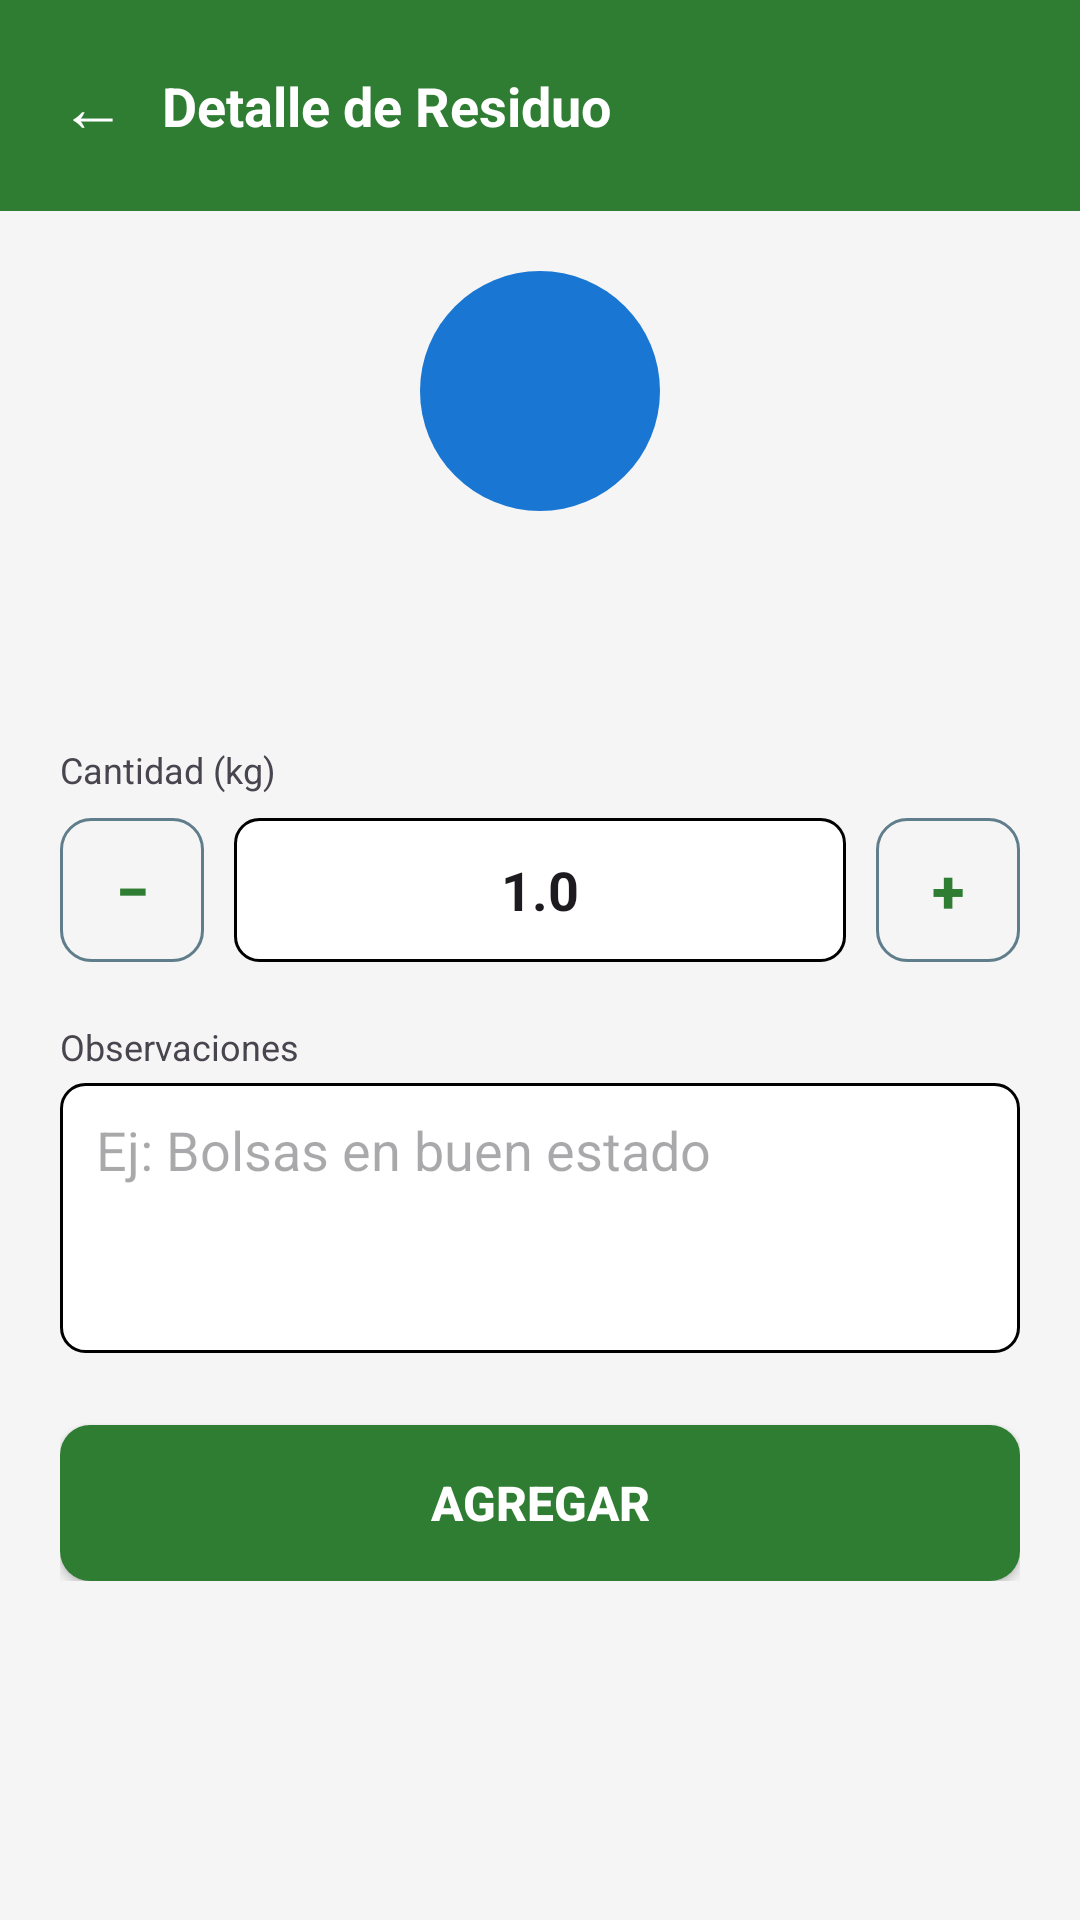

The Android layout XML behind this screen, and the referenced resources:
<!-- AndroidManifest.xml: activity theme Theme.ECOLIM -->
<!-- res/layout/activity_detalle_residuo.xml -->
<?xml version="1.0" encoding="utf-8"?>
<LinearLayout xmlns:android="http://schemas.android.com/apk/res/android"
    android:layout_width="match_parent"
    android:layout_height="match_parent"
    android:background="@color/background_light"
    android:orientation="vertical">

    <LinearLayout
        android:layout_width="match_parent"
        android:layout_height="wrap_content"
        android:background="@color/primary_green"
        android:gravity="center_vertical"
        android:orientation="horizontal"
        android:padding="@dimen/padding_screen">

        <TextView
            android:id="@+id/btnVolver"
            android:layout_width="wrap_content"
            android:layout_height="wrap_content"
            android:layout_marginEnd="12dp"
            android:text="←"
            android:textColor="@color/white"
            android:textSize="22sp" />

        <TextView
            android:layout_width="0dp"
            android:layout_height="wrap_content"
            android:layout_weight="1"
            android:text="Detalle de Residuo"
            android:textColor="@color/white"
            android:textSize="18sp"
            android:textStyle="bold" />
    </LinearLayout>

    <LinearLayout
        android:layout_width="match_parent"
        android:layout_height="wrap_content"
        android:orientation="vertical"
        android:padding="@dimen/padding_screen">

        <LinearLayout
            android:layout_width="match_parent"
            android:layout_height="wrap_content"
            android:layout_marginBottom="24dp"
            android:gravity="center"
            android:orientation="vertical">

            <TextView
                android:id="@+id/tvIconoGrande"
                android:layout_width="80dp"
                android:layout_height="80dp"
                android:background="@drawable/bg_circle_icon"
                android:gravity="center"
                android:textSize="36sp" />

            <TextView
                android:id="@+id/tvNombreResiduoDetalle"
                android:layout_width="wrap_content"
                android:layout_height="wrap_content"
                android:layout_marginTop="12dp"
                android:textColor="@color/text_primary"
                android:textSize="18sp"
                android:textStyle="bold" />

            <TextView
                android:id="@+id/tvCategoriaResiduoDetalle"
                android:layout_width="wrap_content"
                android:layout_height="wrap_content"
                android:textColor="@color/text_secondary"
                android:textSize="13sp" />
        </LinearLayout>

        <TextView
            android:layout_width="wrap_content"
            android:layout_height="wrap_content"
            android:text="Cantidad (kg)"
            android:textColor="@color/text_secondary"
            android:textSize="12sp" />

        <LinearLayout
            android:layout_width="match_parent"
            android:layout_height="wrap_content"
            android:layout_marginTop="8dp"
            android:layout_marginBottom="20dp"
            android:gravity="center_vertical"
            android:orientation="horizontal">

            <Button
                android:id="@+id/btnMenos"
                android:layout_width="48dp"
                android:layout_height="48dp"
                android:background="@drawable/bg_button_outline"
                android:text="−"
                android:textColor="@color/primary_green"
                android:textSize="20sp"
                android:textStyle="bold" />

            <EditText
                android:id="@+id/etCantidadResiduo"
                android:layout_width="0dp"
                android:layout_height="48dp"
                android:layout_weight="1"
                android:layout_marginStart="10dp"
                android:layout_marginEnd="10dp"
                android:background="@drawable/bg_input_field"
                android:gravity="center"
                android:inputType="numberDecimal"
                android:text="1.0"
                android:textColor="@color/text_primary"
                android:textSize="18sp"
                android:textStyle="bold" />

            <Button
                android:id="@+id/btnMas"
                android:layout_width="48dp"
                android:layout_height="48dp"
                android:background="@drawable/bg_button_outline"
                android:text="+"
                android:textColor="@color/primary_green"
                android:textSize="20sp"
                android:textStyle="bold" />
        </LinearLayout>

        <TextView
            android:layout_width="wrap_content"
            android:layout_height="wrap_content"
            android:text="Observaciones"
            android:textColor="@color/text_secondary"
            android:textSize="12sp" />

        <EditText
            android:id="@+id/etObservacionesResiduo"
            android:layout_width="match_parent"
            android:layout_height="90dp"
            android:layout_marginTop="4dp"
            android:layout_marginBottom="24dp"
            android:background="@drawable/bg_input_field"
            android:gravity="top"
            android:hint="Ej: Bolsas en buen estado"
            android:inputType="textMultiLine"
            android:maxLength="150" />

        <Button
            android:id="@+id/btnAgregarResiduoDetalle"
            android:layout_width="match_parent"
            android:layout_height="52dp"
            android:background="@drawable/bg_button_primary"
            android:text="AGREGAR"
            android:textAllCaps="false"
            android:textColor="@color/white"
            android:textSize="16sp"
            android:textStyle="bold" />

    </LinearLayout>
</LinearLayout>
<!-- resources referenced by this layout -->
<resources>
  <color name="background_light">#F5F5F5</color>
  <color name="primary_green">#2E7D32</color>
  <color name="white">#FFFFFFFF</color>
  <dimen name="padding_screen">20dp</dimen>
  <!-- drawable bg_button_outline (drawable) -->
  <?xml version="1.0" encoding="utf-8"?>
  <shape xmlns:android="http://schemas.android.com/apk/res/android" android:shape="rectangle">
      <solid android:color="@android:color/transparent" />
      <stroke android:width="1dp" android:color="@color/dark_text" />
      <corners android:radius="10dp" />
  </shape>
  <!-- drawable bg_button_primary (drawable) -->
  <?xml version="1.0" encoding="utf-8"?>
  <shape xmlns:android="http://schemas.android.com/apk/res/android" android:shape="rectangle">
      <solid android:color="@color/primary_green" />
      <corners android:radius="10dp" />
  </shape>
  <!-- drawable bg_circle_icon (drawable) -->
  <?xml version="1.0" encoding="utf-8"?>
  <shape xmlns:android="http://schemas.android.com/apk/res/android" android:shape="oval">
      <solid android:color="@color/secondary_blue" />
  </shape>
  <!-- drawable bg_input_field (drawable) -->
  <?xml version="1.0" encoding="utf-8"?>
  <shape xmlns:android="http://schemas.android.com/apk/res/android" android:shape="rectangle">
      <solid android:color="@color/white" />
      <stroke android:width="1dp" android:color="@color/divider" />
      <corners android:radius="8dp" />
      <padding android:left="12dp" android:top="10dp" android:right="12dp" android:bottom="10dp" />
  </shape>
  <style name="Theme.ECOLIM" parent="Base.Theme.ECOLIM" />
  <color name="dark_text">#607D8B</color>
  <color name="secondary_blue">#1976D2</color>
  <style name="Base.Theme.ECOLIM" parent="Theme.Material3.Light.NoActionBar">
          <item name="colorPrimary">@color/primary_green</item>
          <item name="colorPrimaryDark">@color/primary_green_dark</item>
          <item name="colorAccent">@color/accent_orange</item>
      </style>
  <color name="accent_orange">#FF9800</color>
</resources>
